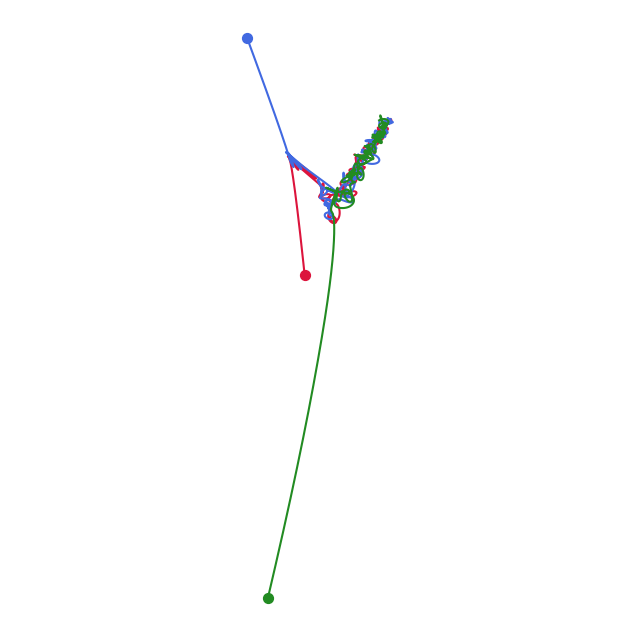

The matplotlib source for this figure:
import argparse
import os
import random
import shutil
import time
from collections import deque

import matplotlib.pyplot as plt
import numpy as np
from scipy.integrate import solve_ivp

# -----------------------------------------------------------------------------

# Equations of motion ---------------------------------------------------------
def three_body(t, state, G, m1, m2, m3):
    p1, p2, p3 = state[:6].reshape(3, 2)
    v1, v2, v3 = state[6:].reshape(3, 2)
    dr12 = p2 - p1; r12_sq = dr12 @ dr12 + 1e-3
    dr13 = p3 - p1; r13_sq = dr13 @ dr13 + 1e-3
    dr23 = p3 - p2; r23_sq = dr23 @ dr23 + 1e-3
    a1 = G * m2 * dr12 / (r12_sq * np.sqrt(r12_sq)) + G * m3 * dr13 / (r13_sq * np.sqrt(r13_sq))
    a2 = G * m1 * (-dr12) / (r12_sq * np.sqrt(r12_sq)) + G * m3 * dr23 / (r23_sq * np.sqrt(r23_sq))
    a3 = G * m1 * (-dr13) / (r13_sq * np.sqrt(r13_sq)) + G * m2 * (-dr23) / (r23_sq * np.sqrt(r23_sq))
    return np.concatenate([v1, v2, v3, a1, a2, a3])

# Equations of motion with artificial confining, for live rendering -----------
def three_body_artificial(t, state, G, m1, m2, m3):
    p1, p2, p3 = state[:6].reshape(3, 2)
    v1, v2, v3 = state[6:].reshape(3, 2)
    dr12 = p2 - p1; r12_sq = dr12 @ dr12 + 1e-3
    dr13 = p3 - p1; r13_sq = dr13 @ dr13 + 1e-3
    dr23 = p3 - p2; r23_sq = dr23 @ dr23 + 1e-3
    a1 = G * m2 * dr12 / (r12_sq * np.sqrt(r12_sq)) + G * m3 * dr13 / (r13_sq * np.sqrt(r13_sq))
    a2 = G * m1 * (-dr12) / (r12_sq * np.sqrt(r12_sq)) + G * m3 * dr23 / (r23_sq * np.sqrt(r23_sq))
    a3 = G * m1 * (-dr13) / (r13_sq * np.sqrt(r13_sq)) + G * m2 * (-dr23) / (r23_sq * np.sqrt(r23_sq))
    
    p_average = (m1 * p1 + m2 * p2 + m3 * p3) / (m1 + m2 + m3)


    CONFINING = 0.1
    DAMPING = 0.3
    MAX_RADIUS = 8.0
    confinments = [np.zeros(2), np.zeros(2), np.zeros(2)]

    v_average = (m1 * v1 + m2 * v2 + m3 * v3) / (m1 + m2 + m3)

    for i, (p, v) in enumerate([(p1, v1), (p2, v2), (p3, v3)]):
        dif = p - p_average
        r = np.linalg.norm(dif)
        if r > MAX_RADIUS:
            r_hat = dif / r
            spring = -CONFINING * (r - MAX_RADIUS) * r_hat
            radial_v = np.dot(v-v_average, r_hat)
            drag = -DAMPING * radial_v * r_hat
            confinments[i] = spring + drag

    a1 += confinments[0]
    a2 += confinments[1]
    a3 += confinments[2]


    return np.concatenate([v1, v2, v3, a1, a2, a3])

# Single-step RK4 (for infinite rendering) ------------------------------------
def rk4_step(f, t, y, h, *args):
    k1 = f(t, y, *args)
    k2 = f(t + h / 2, y + h * k1 / 2, *args)
    k3 = f(t + h / 2, y + h * k2 / 2, *args)
    k4 = f(t + h, y + h * k3, *args)
    return y + (h / 6) * (k1 + 2*k2 + 2*k3 + k4)

# -----------------------------------------------------------------------------

# Get terminal size -----------------------------------------------------------
def get_terminal_size():
    size = shutil.get_terminal_size()
    return size.columns, size.lines

# -----------------------------------------------------------------------------

# One-time rendering function for a given configuration, used for single mode -
def single_render(time, g, im1, im2, im3, initial_state, save):
    t_span = (0, time)
    t_eval = np.linspace(t_span[0], t_span[1], time * 2000)
    solution = solve_ivp(three_body, t_span, initial_state, t_eval=t_eval, method='RK45', args=(g, im1, im2, im3))
    x1, y1 = solution.y[0], solution.y[1]
    x2, y2 = solution.y[2], solution.y[3]
    x3, y3 = solution.y[4], solution.y[5]
    
    if save:
        plt.figure(figsize=(8, 8), dpi=700)
    else:
        plt.figure(figsize=(8, 8), dpi=100)
    plt.plot(x1, y1, color='crimson', label='Body 1')
    plt.plot(x2, y2, color='royalblue', label='Body 2')
    plt.plot(x3, y3, color='forestgreen', label='Body 3')
    plt.scatter(x1[-1], y1[-1], color='crimson', s=50)
    plt.scatter(x2[-1], y2[-1], color='royalblue', s=50)
    plt.scatter(x3[-1], y3[-1], color='forestgreen', s=50)

    plt.grid(True, linestyle='--', alpha=0.5)
    plt.axis('equal')
    plt.axis('off')

    if save:
        plt.savefig('single_render.png')
    else:
        plt.show()
    plt.close()

# -----------------------------------------------------------------------------


# Infinite terminal rendering function ----------------------------------------
def infinite_render(time_step, g, m1, m2, m3, initial_state, columns, lines, trail_length):
    state = initial_state
    steps_per_cycle = 1
    pad = 0.5
    cam_cx = 0.0
    cam_cy = 0.0
    cam_hw = 3.0
    min_cam_hw = 1

    trails = [deque(maxlen=trail_length) for _ in range(3)]

    print("\033[?25l", end="", flush=True)
    
    try:
        while True:
            for _ in range(steps_per_cycle):
                state = rk4_step(three_body_artificial, 0, state, time_step, g, m1, m2, m3)
            for i in range(3):
                trails[i].append((state[i*2], state[i*2+1]))

            cur_x = [trail[-1][0] for trail in trails]
            cur_y = [trail[-1][1] for trail in trails]

            target_cx = (m1 * cur_x[0] + m2 * cur_x[1] + m3 * cur_x[2]) / (m1 + m2 + m3) * 0.9 + ((min(cur_x) + max(cur_x)) / 2) * 0.1
            target_cy = (m1 * cur_y[0] + m2 * cur_y[1] + m3 * cur_y[2]) / (m1 + m2 + m3) * 0.9 + ((min(cur_y) + max(cur_y)) / 2) * 0.1
            spread = max(max(cur_x) - min(cur_x), max(cur_y) - min(cur_y), 0.5)
            target_hw = max(spread / 2 + pad, min_cam_hw)

            x0, x1 = cam_cx - cam_hw, cam_cx + cam_hw
            y0, y1 = cam_cy - cam_hw, cam_cy + cam_hw

            inside = all(x0 <= x <= x1 and y0 <= y <= y1 for x, y in zip(cur_x, cur_y))
            smoothing = 1.0 if not inside else 0.04

            cam_cx = cam_cx * (1 - smoothing) + target_cx * smoothing
            cam_cy = cam_cy * (1 - smoothing) + target_cy * smoothing
            cam_hw = max(cam_hw * (1 - smoothing) + target_hw * smoothing, min_cam_hw)

            x_min, x_max = cam_cx - cam_hw, cam_cx + cam_hw
            y_min, y_max = cam_cy - cam_hw, cam_cy + cam_hw

            frame = build_frame(trails, columns, lines, x_min, x_max, y_min, y_max)
            print('\033[H' + frame, end='', flush=True)

            time.sleep(time_step)
    finally:
        print("\033[?25h", end="", flush=True)

# Helper functions to actually build ASCII / braille frame ---------------------
def build_frame(trails, columns, rows, x_min, x_max, y_min, y_max):
    bits = [[0] * columns for _ in range(rows)]
    colors = [[(0, 0, 0) for _ in range(columns)] for _ in range(rows)]
    offsets = [(1, 1), (1, -1), (-1, 1), (-1, -1), (2, 0), (-2, 0), (0, 2), (0, -2)]
    light_offsets = [(1, -2), (1, 2), (-1, -2), (-1, 2), (2, -1), (2, 1), (-2, -1), (-2, 1)]
    
    for age in range(len(trails[0])):
        for body in range(3):
            brightness = min((age + 1) / 80, 1.0)
            r_, g_, b_ = BODY_COLOURS[body]
            colour = (int(r_ * brightness), int(g_ * brightness), int(b_ * brightness))

            xx, yy = to_dot(trails[body][age][0], trails[body][age][1], x_min, y_min, x_max, y_max, columns, rows)

            row, col, dotx, doty = dot_to_braille(xx, yy)

            if 0 <= row < rows and 0 <= col < columns:
                bit_index = doty + dotx * 3 if doty < 3 else 6 + dotx
                bits[row][col] |= (1 << bit_index)
                colors[row][col] = colour
    

    for body in range(3):
        r_, g_, b_ = BODY_COLOURS[body]
        colour = (int(r_ * 0.3), int(g_ * 0.3), int(b_ * 0.3))
        xx, yy = to_dot(trails[body][-1][0], trails[body][-1][1], x_min, y_min, x_max, y_max, columns, rows)
        
        for dx, dy in light_offsets:
            row, col, dotx, doty = dot_to_braille(xx + dx, yy + dy)
            if 0 <= row < rows and 0 <= col < columns:
                bit_index = doty + dotx * 3 if doty < 3 else 6 + dotx
                bits[row][col] |= (1 << bit_index)
                colors[row][col] = colour
    for body in range(3):
        r_, g_, b_ = BODY_COLOURS[body]
        colour = (r_, g_, b_)
        xx, yy = to_dot(trails[body][-1][0], trails[body][-1][1], x_min, y_min, x_max, y_max, columns, rows)
        
        for dx, dy in offsets:
            row, col, dotx, doty = dot_to_braille(xx + dx, yy + dy)
            if 0 <= row < rows and 0 <= col < columns:
                bit_index = doty + dotx * 3 if doty < 3 else 6 + dotx
                bits[row][col] |= (1 << bit_index)
                colors[row][col] = colour




    lines_out = []
    for row in range(rows):
        line_parts = []
        for col in range(columns):
            if bits[row][col] != 0:
                r_, g_, b_ = colors[row][col]
                line_parts.append(f"\033[38;2;{r_};{g_};{b_}m{chr(0x2800 + bits[row][col])}\033[0m")
            else:
                line_parts.append(chr(0x2800))
        lines_out.append(''.join(line_parts))
    return '\n'.join(lines_out)

def to_dot(x, y, x_min, y_min, x_max, y_max, width, height):
    x_scaled = (x - x_min) / (x_max - x_min) * (width * 2 - 1)
    y_scaled = (y - y_min) / (y_max - y_min) * (height * 4 - 1)
    return x_scaled, y_scaled

def dot_to_braille(x, y):
    cellx = int(x // 2)
    celly = int(y // 4)
    dotx = int(x % 2)
    doty = int(y % 4)
    return celly, cellx, dotx, doty


# -----------------------------------------------------------------------------

# Infinite loop to find interesting configurations ----------------------------
def infinite_config_finder(sim_time):
    # Make directories if they don't already exist
    os.makedirs(os.path.join(cwd, 'unsure/'), exist_ok=True)
    os.makedirs(os.path.join(cwd, 'interesting/'), exist_ok=True)
    os.makedirs(os.path.join(cwd, 'rejected/'), exist_ok=True)

    # Define constant parameters
    t_span = (0, sim_time)
    t_eval = np.linspace(t_span[0], t_span[1], sim_time * 2000)
    G = 1.0


    n = 0
    while True:
        n+=1
        # Define random parameters for this simulation
        m1, m2, m3 = np.random.uniform(0.5, 2.0, 3)
        initial_state = np.random.uniform(-1.0, 1.0, 12)
        # Start timer for simulation
        start_time = time.monotonic()

        solution = solve_ivp(three_body, t_span, initial_state, t_eval=t_eval, method='RK45', args=(G, m1, m2, m3))
        x1, y1 = solution.y[0], solution.y[1]
        x2, y2 = solution.y[2], solution.y[3]
        x3, y3 = solution.y[4], solution.y[5]

        plt.figure(figsize=(8, 8), dpi=700)
        plt.plot(x1, y1, color='crimson', label='Body 1')
        plt.plot(x2, y2, color='royalblue', label='Body 2')
        plt.plot(x3, y3, color='forestgreen', label='Body 3')
        plt.scatter(x1[-1], y1[-1], color='crimson', s=50)
        plt.scatter(x2[-1], y2[-1], color='royalblue', s=50)
        plt.scatter(x3[-1], y3[-1], color='forestgreen', s=50)

        plt.grid(True, linestyle='--', alpha=0.5)
        plt.axis('equal')
        plt.axis('off')
        plt.figtext(
            0.5, 0.02,
            f"Masses: {m1:.6f}, {m2:.6f}, {m3:.6f} \n Pos: {initial_state[:6].round(2).tolist()}\n Vel: {initial_state[6:].round(2).tolist()}",
            ha='center',
            fontsize=4,
            color='gray',
            style='italic'
        )
        results, message = judging(solution)

        if results:
            if "UNSURE" in message.upper():
                save_path = os.path.join(cwd, 'unsure/')
            else: 
                save_path = os.path.join(cwd, 'interesting/')
        else:
            save_path = os.path.join(cwd, 'rejected/')
        plt.savefig(os.path.join(save_path, f'{random.randint(0, 1000000000000000000)}.png'))
        plt.close()

        # End time and print out rate of simulations
        end_time = time.monotonic()
        print(f"Simulation {n} completed in {end_time - start_time:.2f} seconds, written to {save_path} with message: {message}")
        speed = 1 / (end_time - start_time)
        print(f"Speed: {speed:.2f} simulations per second.")

# Judging of interesting configurations; helper for infinite_config_finder ----
def judging(solution):
    positions = solution.y[:6, :]
    r1 = np.linalg.norm(positions[0:2, :], axis=0)
    r2 = np.linalg.norm(positions[2:4, :], axis=0)
    r3 = np.linalg.norm(positions[4:6, :], axis=0)
    max_distance = max(np.max(r1), np.max(r2), np.max(r3))
    if max_distance > 15.0:  # If they drift too far out, they escaped
        return False, "Escaped into deep space"

    initial_state = solution.y[:, 0]
    differences = solution.y.T - initial_state
    distances_to_start = np.linalg.norm(differences, axis=1)
    ignore_warmup = int(len(distances_to_start) * 0.15)
    best_return_idx = np.argmin(distances_to_start[ignore_warmup:]) + ignore_warmup
    closest_approach = distances_to_start[best_return_idx]
    if closest_approach < 0.2:
        return True, f"MATCH! Periodic Loop Found (Error: {closest_approach:.3f})"
    if max_distance < 3.0:
        return True, f"Bounded Geometric Structure (Max Dist: {max_distance:.2f})"

    return True, "Unsure"

# -----------------------------------------------------------------------------

# Command-line argument parsing -----------------------------------------------
def parse():
    parser = argparse.ArgumentParser(description="3-Body Problem Simulator")
    parser.add_argument('--mode', type=str, default='single', choices=['single', 'infinite', 'random-search'], help='Mode of operation')
    parser.add_argument('--time', type=float, default=100.0, help='Simulation time for single and random-search modes')
    parser.add_argument('--g', type=float, default=1.0, help='Gravitational constant for all modes')
    parser.add_argument('--m1', type=float, default=1.0, help='Mass of body 1 for single and infinite mode')
    parser.add_argument('--m2', type=float, default=1.0, help='Mass of body 2 for single and infinite modes')
    parser.add_argument('--m3', type=float, default=1.0, help='Mass of body 3 for single and infinite modes')
    parser.add_argument('--save', action='store_true', help='Whether to save the single_render for single mode')
    parser.add_argument('--initial-state', type=float, nargs=12, help='Initial state (positions and velocities) for single mode and infinite')
    parser.add_argument('--red', type=int, nargs=3, help='RGB colour to use as red')
    parser.add_argument('--blue', type=int, nargs=3, help='RGB colour to use as blue')
    parser.add_argument('--green', type=int, nargs=3, help='RGB colour to use as green')
    parser.add_argument('--save_path', type=str, help = 'save path for single_renders')
    parser.add_argument('--time_step', type=float, default=0.01, help='Time step for infinite mode')
    parser.add_argument('--trail_length', type=int, default=80, help='Trail length for infinite mode')
    args = parser.parse_args()
    return args




# -----------------------------------------------------------------------------

# Main loop -------------------------------------------------------------------
if __name__ == "__main__":
    args = parse()
    red = args.red if args.red else (255, 140, 160)
    blue = args.blue if args.blue else (130, 175, 255)
    green = args.green if args.green else (120, 220, 120)
    BODY_COLOURS = [red, blue, green]
    cwd = os.path.expanduser(args.save_path) if args.save_path else os.getcwd()
    if args.mode == 'single':
        initial_state = np.array(args.initial_state) if args.initial_state else np.random.uniform(-1.0, 1.0, 12)
        single_render(int(args.time), args.g, args.m1, args.m2, args.m3, initial_state, args.save)
        print("Single simulation completed.")
        print(f"Parameters: Time={args.time}, G={args.g}, m1={args.m1}, m2={args.m2}, m3={args.m3}")
        print(f"Initial State: {initial_state}")
    if args.mode == 'infinite':
        columns, lines = get_terminal_size()
        initial_state = np.array(args.initial_state) if args.initial_state else np.random.uniform(-1.0, 1.0, 12)
        infinite_render(args.time_step, args.g, args.m1, args.m2, args.m3, initial_state, columns, lines, args.trail_length)
    if args.mode == 'random-search':
        infinite_config_finder(int(args.time))
